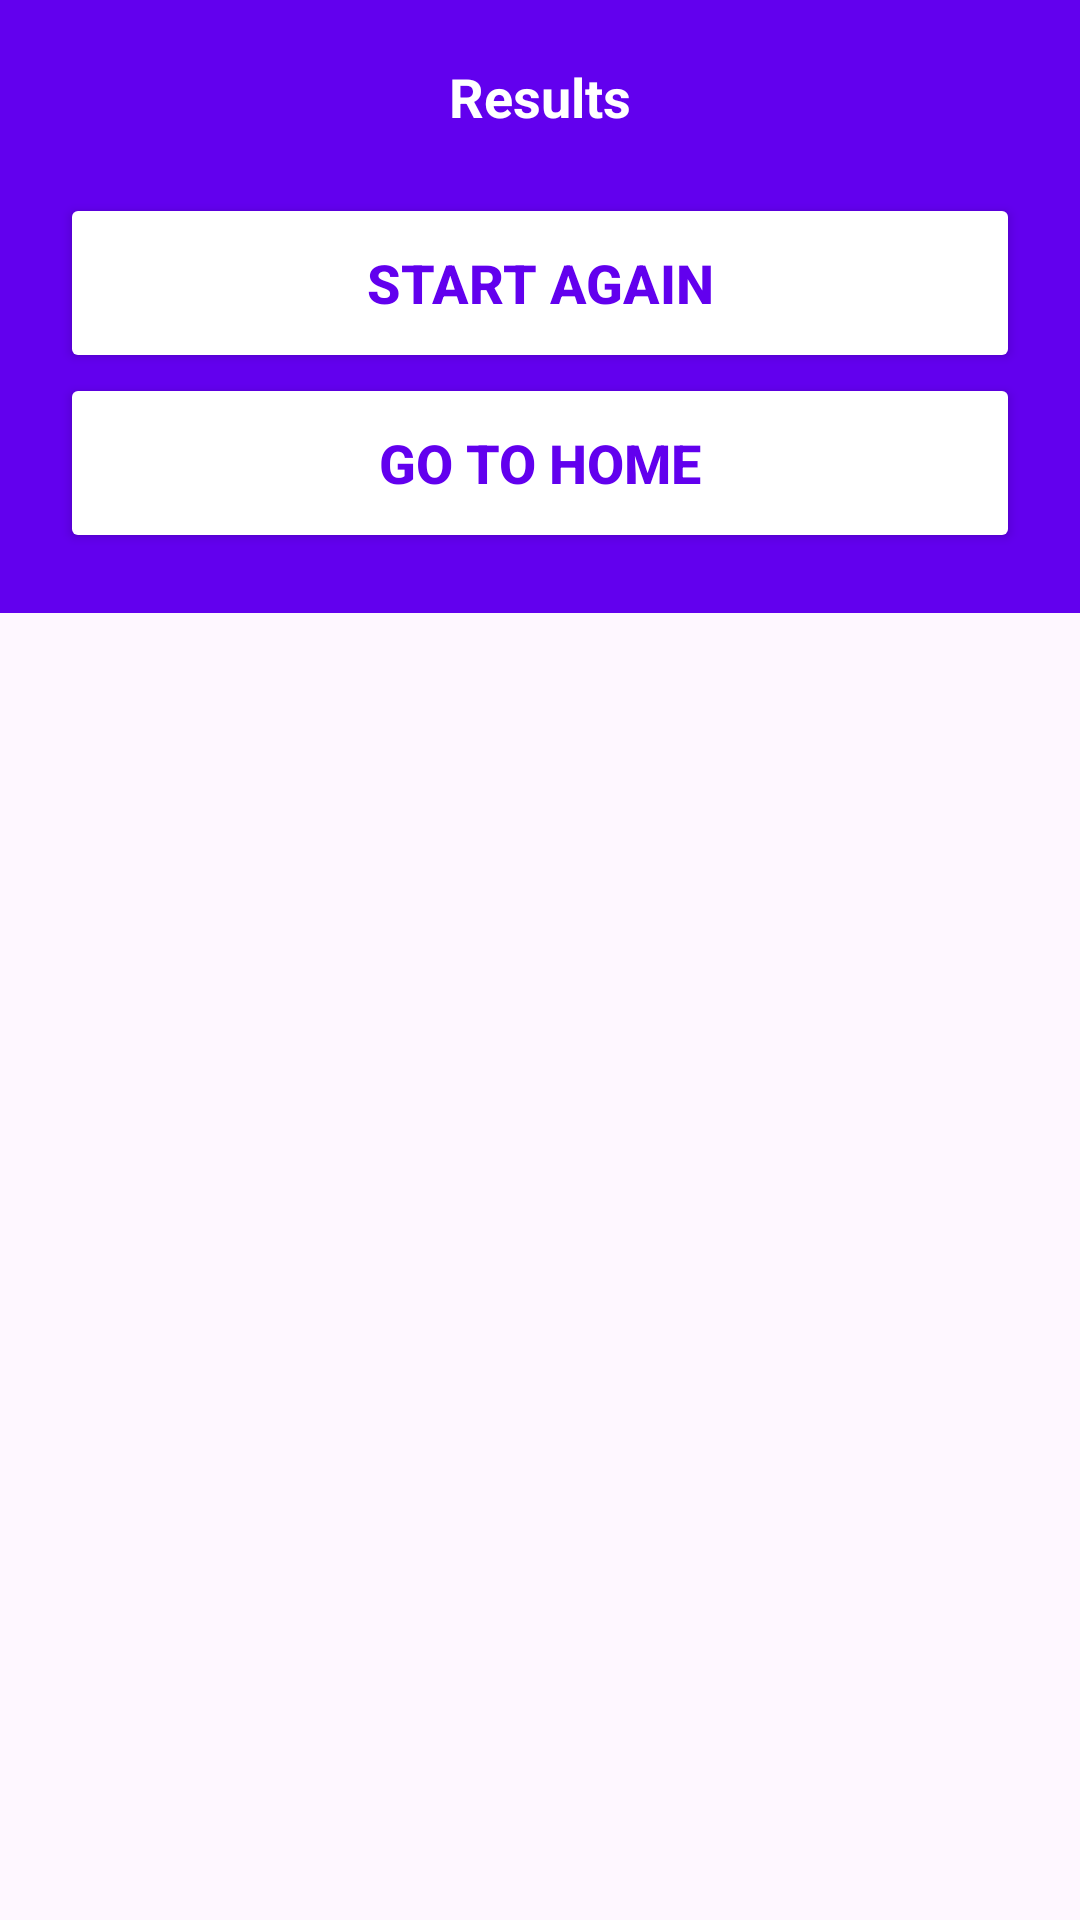

Android layout source for this screen:
<!-- AndroidManifest.xml: application theme Theme.AdvanceXOX -->
<!-- res/layout/activity_result_dialog.xml -->
<?xml version="1.0" encoding="utf-8"?>
<RelativeLayout
    xmlns:android="http://schemas.android.com/apk/res/android"
    xmlns:app="http://schemas.android.com/apk/res-auto"
    xmlns:tools="http://schemas.android.com/tools"
    android:layout_width="match_parent"
    android:layout_height="match_parent"
    tools:context=".ResultDialog">

    <LinearLayout
        android:layout_width="match_parent"
        android:layout_height="wrap_content"
        android:background="@color/purple"
        android:orientation="vertical">

        <TextView
            android:id="@+id/messageText"
            android:layout_width="match_parent"
            android:layout_height="wrap_content"
            android:layout_marginStart="20dp"
            android:layout_marginTop="20dp"
            android:layout_marginEnd="20dp"
            android:gravity="center"
            android:text="@string/Results"
            android:textColor="@color/white"
            android:textSize="18sp"
            android:textStyle="bold" />

        <Button
            android:id="@+id/startAgainButton"
            android:layout_width="match_parent"
            android:layout_height="60dp"
            android:layout_marginLeft="20dp"
            android:layout_marginTop="20dp"
            android:layout_marginRight="20dp"
            android:backgroundTint="@color/white"
            android:text="@string/StartAgain"
            android:textColor="@color/purple"
            android:textSize="18sp"
            android:textStyle="bold"
            app:cornerRadius="20dp" />

        <Button
            android:id="@+id/goToHomeButton"
            android:layout_width="match_parent"
            android:layout_height="60dp"
            android:layout_marginLeft="20dp"
            android:layout_marginRight="20dp"
            android:layout_marginBottom="20dp"
            android:backgroundTint="@color/white"
            android:text="@string/GoToHome"
            android:textColor="@color/purple"
            android:textSize="18sp"
            android:textStyle="bold"
            app:cornerRadius="20dp" />

    </LinearLayout>

</RelativeLayout>
<!-- resources referenced by this layout -->
<resources>
  <color name="purple">#FF6200EE</color>
  <color name="white">#FFFFFFFF</color>
  <string name="GoToHome">Go to Home</string>
  <string name="Results">Results</string>
  <string name="StartAgain">Start Again</string>
  <style name="Theme.AdvanceXOX" parent="Base.Theme.AdvanceXOX" />
  <style name="Base.Theme.AdvanceXOX" parent="Theme.Material3.DayNight.NoActionBar">
          
          
      </style>
</resources>
